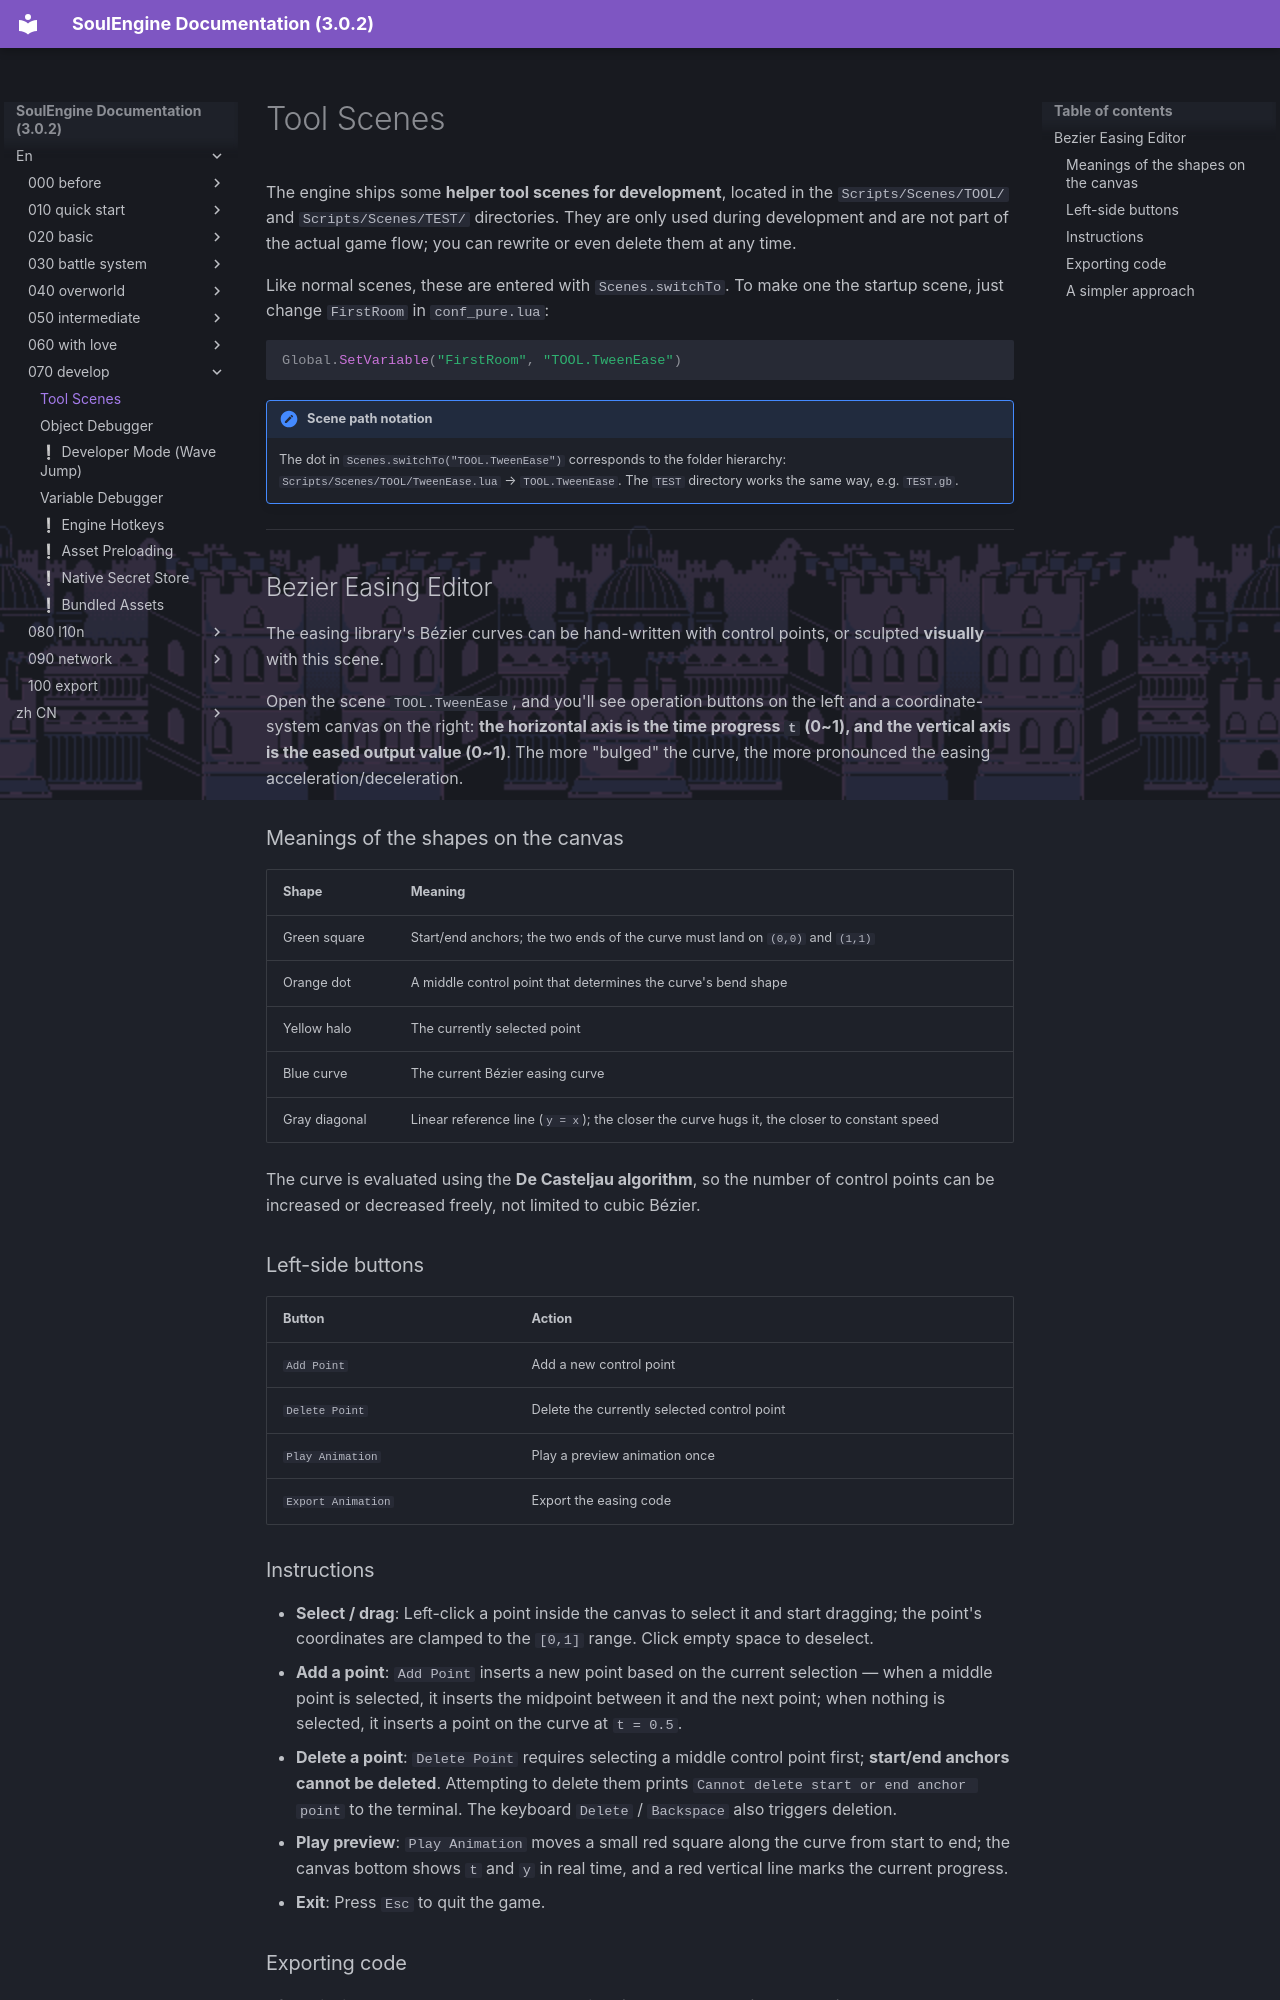

repository: AnskiyyRenew/SoulEngine-Documentation · page: en/070_develop/000_toolscenes/index.html · generator: mkdocs

---
title: Tool Scenes
---

The engine ships some **helper tool scenes for development**, located in the `Scripts/Scenes/TOOL/` and `Scripts/Scenes/TEST/` directories. They are only used during development and are not part of the actual game flow; you can rewrite or even delete them at any time.

Like normal scenes, these are entered with `Scenes.switchTo`. To make one the startup scene, just change `FirstRoom` in `conf_pure.lua`:

```lua
Global.SetVariable("FirstRoom", "TOOL.TweenEase")
```

!!! note "Scene path notation"
    The dot in `Scenes.switchTo("TOOL.TweenEase")` corresponds to the folder hierarchy: `Scripts/Scenes/TOOL/TweenEase.lua` → `TOOL.TweenEase`. The `TEST` directory works the same way, e.g. `TEST.gb`.

---

## Bezier Easing Editor

The easing library's Bézier curves can be hand-written with control points, or sculpted **visually** with this scene.

Open the scene `TOOL.TweenEase`, and you'll see operation buttons on the left and a coordinate-system canvas on the right: **the horizontal axis is the time progress `t` (0~1), and the vertical axis is the eased output value (0~1)**. The more "bulged" the curve, the more pronounced the easing acceleration/deceleration.

### Meanings of the shapes on the canvas

| Shape | Meaning |
| --- | --- |
| Green square | Start/end anchors; the two ends of the curve must land on `(0,0)` and `(1,1)` |
| Orange dot | A middle control point that determines the curve's bend shape |
| Yellow halo | The currently selected point |
| Blue curve | The current Bézier easing curve |
| Gray diagonal | Linear reference line (`y = x`); the closer the curve hugs it, the closer to constant speed |

The curve is evaluated using the **De Casteljau algorithm**, so the number of control points can be increased or decreased freely, not limited to cubic Bézier.

### Left-side buttons

| Button | Action |
| --- | --- |
| `Add Point` | Add a new control point |
| `Delete Point` | Delete the currently selected control point |
| `Play Animation` | Play a preview animation once |
| `Export Animation` | Export the easing code |
